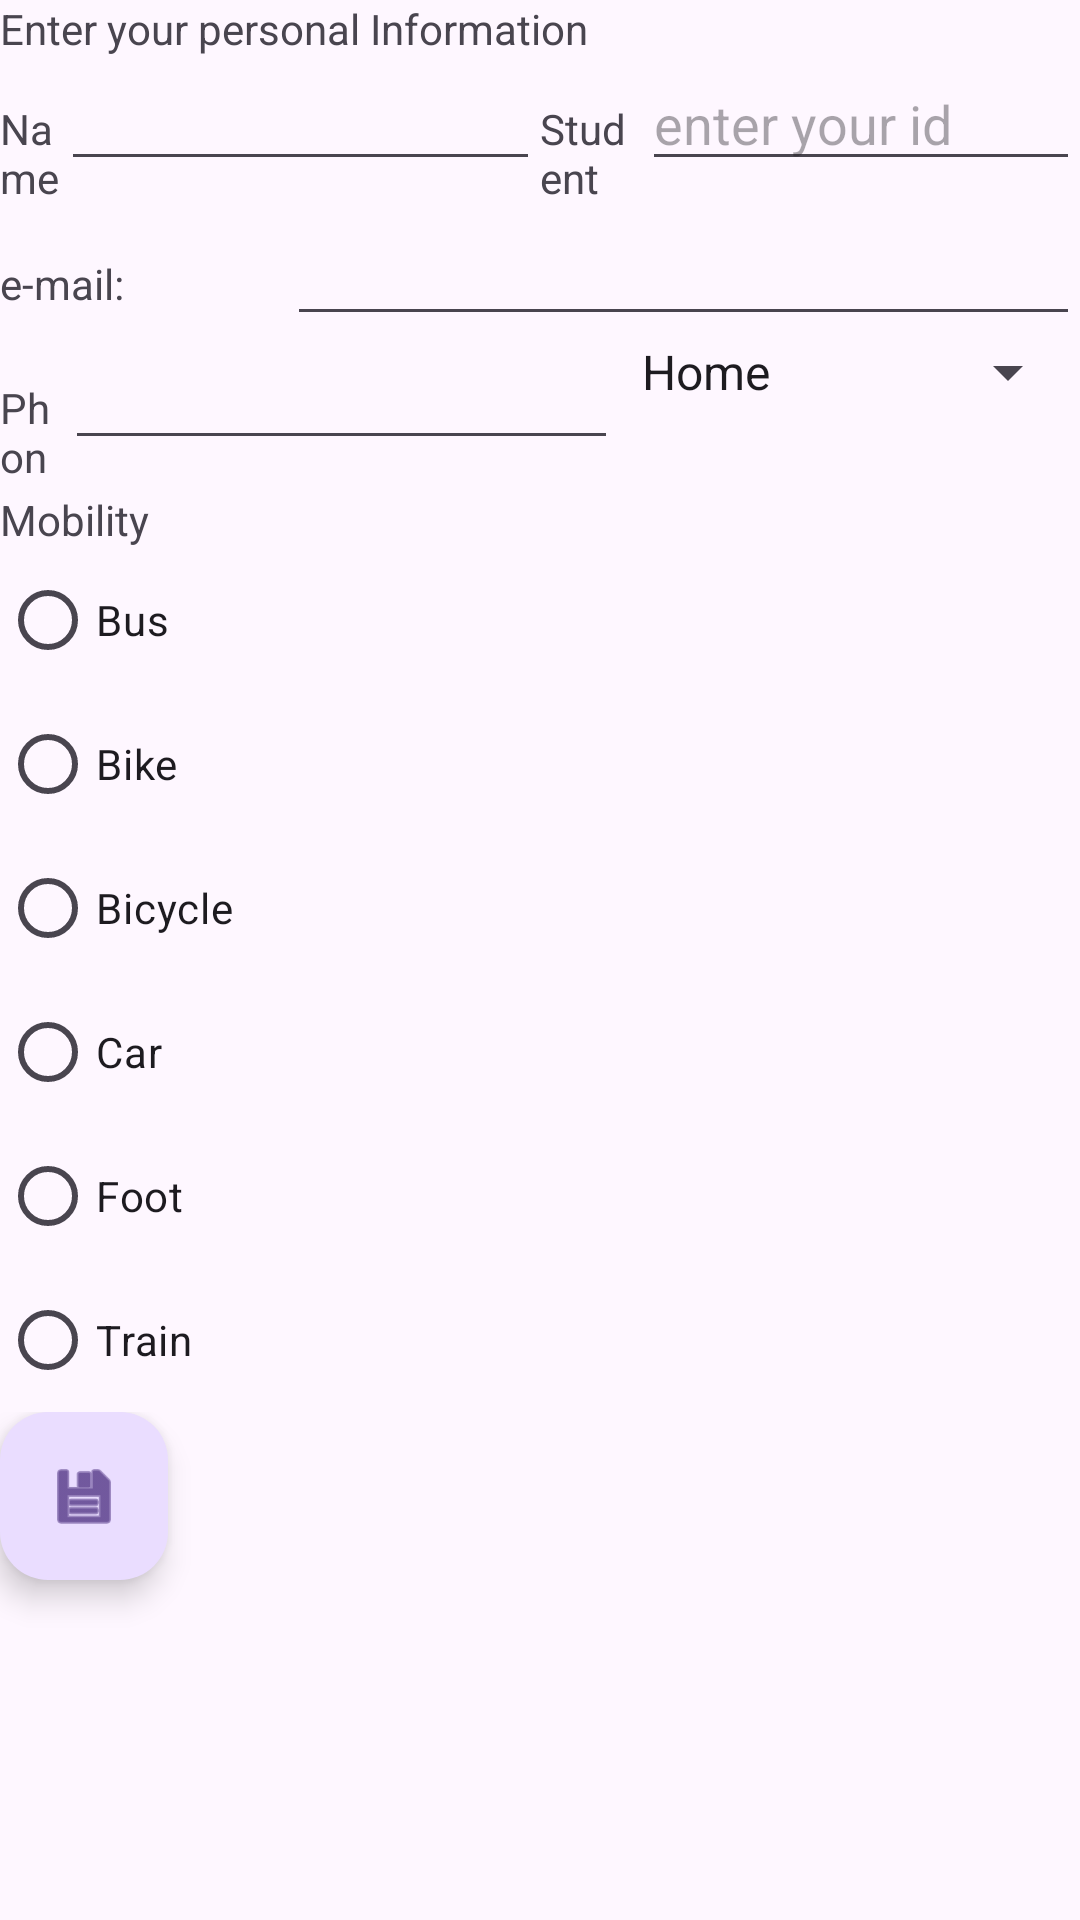

Layout XML and referenced resources for this Android screen:
<!-- AndroidManifest.xml: application theme Theme.SSFirstAndroidGUI -->
<!-- res/layout/activity_set.xml -->
<?xml version="1.0" encoding="utf-8"?>
<androidx.constraintlayout.widget.ConstraintLayout xmlns:android="http://schemas.android.com/apk/res/android"
    xmlns:app="http://schemas.android.com/apk/res-auto"
    xmlns:tools="http://schemas.android.com/tools"
    android:id="@+id/main"
    android:layout_width="match_parent"
    android:layout_height="match_parent"
    tools:context=".SetActivity">

    <LinearLayout
        android:layout_width="match_parent"
        android:layout_height="match_parent"
        android:orientation="vertical">

        <LinearLayout
            android:layout_width="match_parent"
            android:layout_height="wrap_content"
            android:orientation="horizontal">

            <TextView
                android:id="@+id/textView3"
                android:layout_width="wrap_content"
                android:layout_height="wrap_content"
                android:layout_weight="1"
                android:text="Enter your personal Information" />
        </LinearLayout>

        <LinearLayout
            android:layout_width="match_parent"
            android:layout_height="wrap_content"
            android:orientation="horizontal">

            <LinearLayout
                android:layout_width="match_parent"
                android:layout_height="match_parent"
                android:layout_weight="1"
                android:orientation="horizontal">

                <TextView
                    android:id="@+id/textView4"
                    android:layout_width="wrap_content"
                    android:layout_height="wrap_content"
                    android:layout_weight="1"
                    android:text="Name:" />

                <EditText
                    android:id="@+id/name"
                    android:layout_width="wrap_content"
                    android:layout_height="wrap_content"
                    android:layout_weight="1"
                    android:ems="10"
                    android:inputType="text" />
            </LinearLayout>

            <LinearLayout
                android:layout_width="match_parent"
                android:layout_height="match_parent"
                android:layout_weight="1"
                android:orientation="horizontal">

                <TextView
                    android:id="@+id/textView6"
                    android:layout_width="wrap_content"
                    android:layout_height="wrap_content"
                    android:layout_weight="1"
                    android:text="Student ID:" />

                <EditText
                    android:id="@+id/student_num"
                    android:layout_width="wrap_content"
                    android:layout_height="wrap_content"
                    android:layout_weight="1"
                    android:ems="10"
                    android:hint="enter your id"
                    android:inputType="number" />

            </LinearLayout>
        </LinearLayout>

        <LinearLayout
            android:layout_width="match_parent"
            android:layout_height="wrap_content"
            android:orientation="horizontal">

            <TextView
                android:id="@+id/textView7"
                android:layout_width="wrap_content"
                android:layout_height="wrap_content"
                android:layout_weight="1"
                android:text="e-mail:" />

            <EditText
                android:id="@+id/email"
                android:layout_width="wrap_content"
                android:layout_height="wrap_content"
                android:layout_weight="1"
                android:ems="10"
                android:inputType="textEmailAddress" />
        </LinearLayout>

        <LinearLayout
            android:layout_width="match_parent"
            android:layout_height="wrap_content"
            android:orientation="horizontal">

            <LinearLayout
                android:layout_width="match_parent"
                android:layout_height="match_parent"
                android:layout_weight="6"
                android:orientation="horizontal">

                <TextView
                    android:id="@+id/textView8"
                    android:layout_width="wrap_content"
                    android:layout_height="wrap_content"
                    android:layout_weight="1"
                    android:text="Phone:" />

                <EditText
                    android:id="@+id/phone_num"
                    android:layout_width="wrap_content"
                    android:layout_height="wrap_content"
                    android:layout_weight="1"
                    android:ems="10"
                    android:inputType="phone" />
            </LinearLayout>

            <LinearLayout
                android:layout_width="match_parent"
                android:layout_height="match_parent"
                android:layout_weight="8"
                android:orientation="horizontal">

                <Spinner

                    android:id="@+id/phone_category"
                    android:layout_width="match_parent"
                    android:layout_height="wrap_content"
                    android:entries="@array/labels_array"
                    android:layout_weight="1" />
            </LinearLayout>
        </LinearLayout>

        <LinearLayout
            android:layout_width="match_parent"
            android:layout_height="wrap_content"
            android:orientation="vertical">

            <TextView
                android:id="@+id/textView9"
                android:layout_width="match_parent"
                android:layout_height="wrap_content"
                android:text="Mobility" />

            <RadioGroup
                android:id="@+id/mobility"
                android:layout_width="match_parent"
                android:layout_height="match_parent"
                android:onClick="onRadioButtonClicked">

                <RadioButton
                    android:id="@+id/radioButton"
                    android:layout_width="match_parent"
                    android:layout_height="wrap_content"
                    android:text="Bus" />

                <RadioButton
                    android:id="@+id/radioButton2"
                    android:layout_width="match_parent"
                    android:layout_height="wrap_content"
                    android:text="Bike" />

                <RadioButton
                    android:id="@+id/radioButton3"
                    android:layout_width="match_parent"
                    android:layout_height="wrap_content"
                    android:text="Bicycle" />

                <RadioButton
                    android:id="@+id/radioButton4"
                    android:layout_width="match_parent"
                    android:layout_height="wrap_content"
                    android:text="Car" />

                <RadioButton
                    android:id="@+id/radioButton5"
                    android:layout_width="match_parent"
                    android:layout_height="wrap_content"
                    android:text="Foot" />

                <RadioButton
                    android:id="@+id/radioButton6"
                    android:layout_width="match_parent"
                    android:layout_height="wrap_content"
                    android:text="Train" />
            </RadioGroup>
        </LinearLayout>

        <LinearLayout
            android:layout_width="match_parent"
            android:layout_height="match_parent"
            android:orientation="vertical">

            <com.google.android.material.floatingactionbutton.FloatingActionButton
                android:id="@+id/save_btn"
                android:layout_width="match_parent"
                android:layout_height="wrap_content"
                android:clickable="true"
                android:onClick="onSaveButtonClicked"
                app:srcCompat="@android:drawable/ic_menu_save" />
        </LinearLayout>

    </LinearLayout>
</androidx.constraintlayout.widget.ConstraintLayout>
<!-- resources referenced by this layout -->
<resources>
  <string-array name="labels_array">
          <item>Home</item>
          <item>Work</item>
          <item>Mobile</item>
          <item>Other</item>
      </string-array>
  <style name="Theme.SSFirstAndroidGUI" parent="Base.Theme.SSFirstAndroidGUI" />
  <style name="Base.Theme.SSFirstAndroidGUI" parent="Theme.Material3.DayNight">
          
          
      </style>
</resources>
